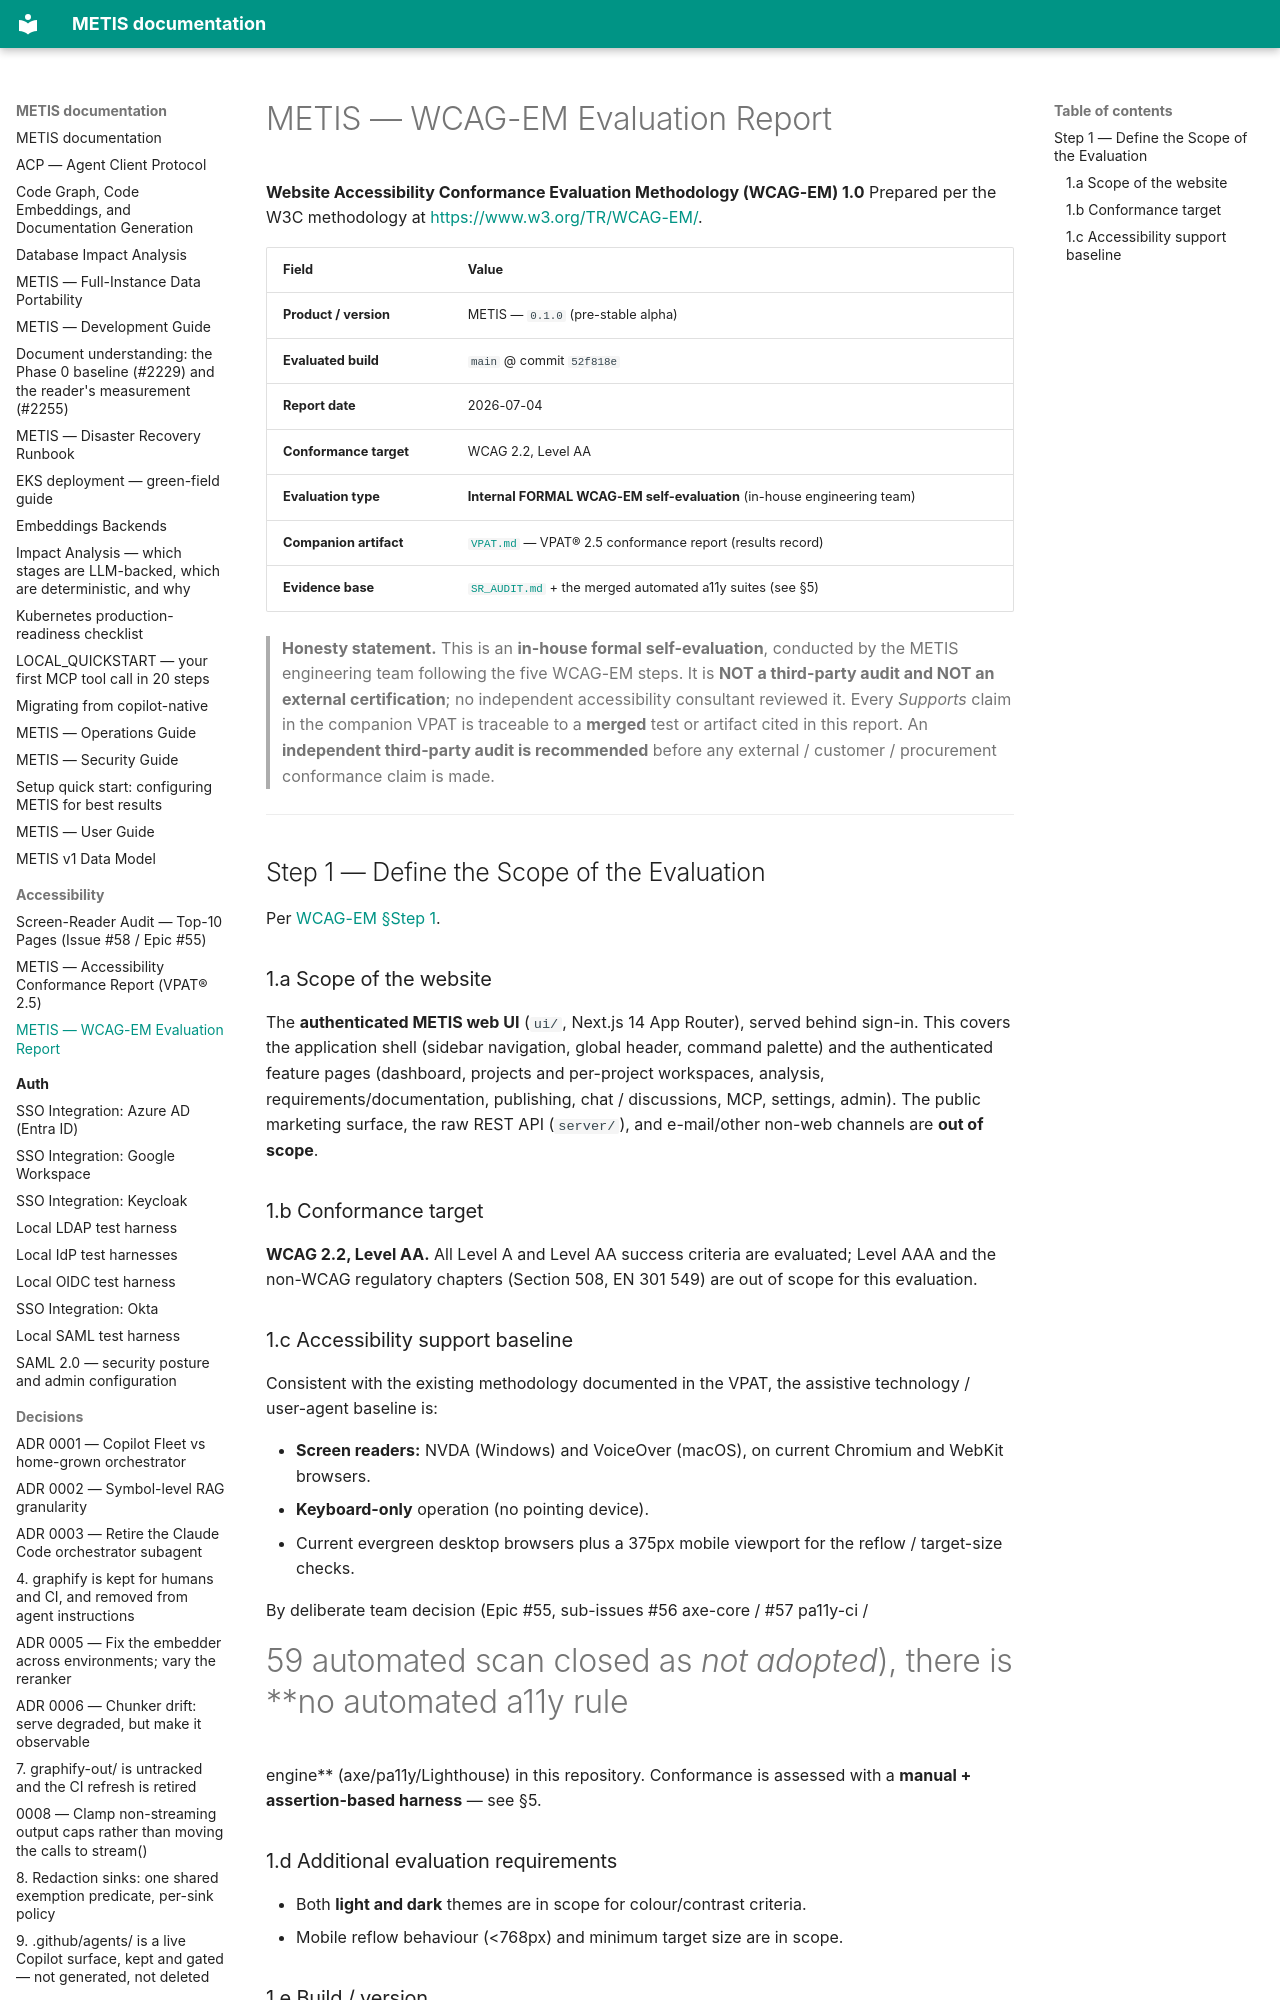

repository: openzigs/metis · page: accessibility/WCAG_EM_EVALUATION/index.html · generator: mkdocs

# METIS — WCAG-EM Evaluation Report

**Website Accessibility Conformance Evaluation Methodology (WCAG-EM) 1.0**
Prepared per the W3C methodology at <https://www.w3.org/TR/WCAG-EM/>.

| Field | Value |
|-------|-------|
| **Product / version** | METIS — `0.1.0` (pre-stable alpha) |
| **Evaluated build** | `main` @ commit `52f818e` |
| **Report date** | 2026-07-04 |
| **Conformance target** | WCAG 2.2, Level AA |
| **Evaluation type** | **Internal FORMAL WCAG-EM self-evaluation** (in-house engineering team) |
| **Companion artifact** | [`VPAT.md`](./VPAT.md) — VPAT® 2.5 conformance report (results record) |
| **Evidence base** | [`SR_AUDIT.md`](./SR_AUDIT.md) + the merged automated a11y suites (see §5) |

> **Honesty statement.** This is an **in-house formal self-evaluation**, conducted
> by the METIS engineering team following the five WCAG-EM steps. It is **NOT a
> third-party audit and NOT an external certification**; no independent
> accessibility consultant reviewed it. Every *Supports* claim in the companion
> VPAT is traceable to a **merged** test or artifact cited in this report. An
> **independent third-party audit is recommended** before any external / customer
> / procurement conformance claim is made.

---

## Step 1 — Define the Scope of the Evaluation

Per [WCAG-EM §Step 1](https://www.w3.org/TR/WCAG-EM/#step1).

### 1.a Scope of the website

The **authenticated METIS web UI** (`ui/`, Next.js 14 App Router), served behind
sign-in. This covers the application shell (sidebar navigation, global header,
command palette) and the authenticated feature pages (dashboard, projects and
per-project workspaces, analysis, requirements/documentation, publishing, chat /
discussions, MCP, settings, admin). The public marketing surface, the raw REST
API (`server/`), and e-mail/other non-web channels are **out of scope**.

### 1.b Conformance target

**WCAG 2.2, Level AA.** All Level A and Level AA success criteria are evaluated;
Level AAA and the non-WCAG regulatory chapters (Section 508, EN 301 549) are out
of scope for this evaluation.

### 1.c Accessibility support baseline

Consistent with the existing methodology documented in the VPAT, the assistive
technology / user-agent baseline is:

- **Screen readers:** NVDA (Windows) and VoiceOver (macOS), on current Chromium
  and WebKit browsers.
- **Keyboard-only** operation (no pointing device).
- Current evergreen desktop browsers plus a 375px mobile viewport for the
  reflow / target-size checks.

By deliberate team decision (Epic #55, sub-issues #56 axe-core / #57 pa11y-ci /
#59 automated scan closed as *not adopted*), there is **no automated a11y rule
engine** (axe/pa11y/Lighthouse) in this repository. Conformance is assessed with a
**manual + assertion-based harness** — see §5.

### 1.d Additional evaluation requirements

- Both **light and dark** themes are in scope for colour/contrast criteria.
- Mobile reflow behaviour (<768px) and minimum target size are in scope.

### 1.e Build / version

METIS `0.1.0`, `main` @ `52f818e` (2026-07-04). This evaluation records the state
**after** Epic #658 (sub-issues #659–#663) merged.

---

## Step 2 — Explore the Target Website

Per [WCAG-EM §Step 2](https://www.w3.org/TR/WCAG-EM/#step2). The exploration reuses
the per-page audit in [`SR_AUDIT.md`](./SR_AUDIT.md) (Issue #58).
